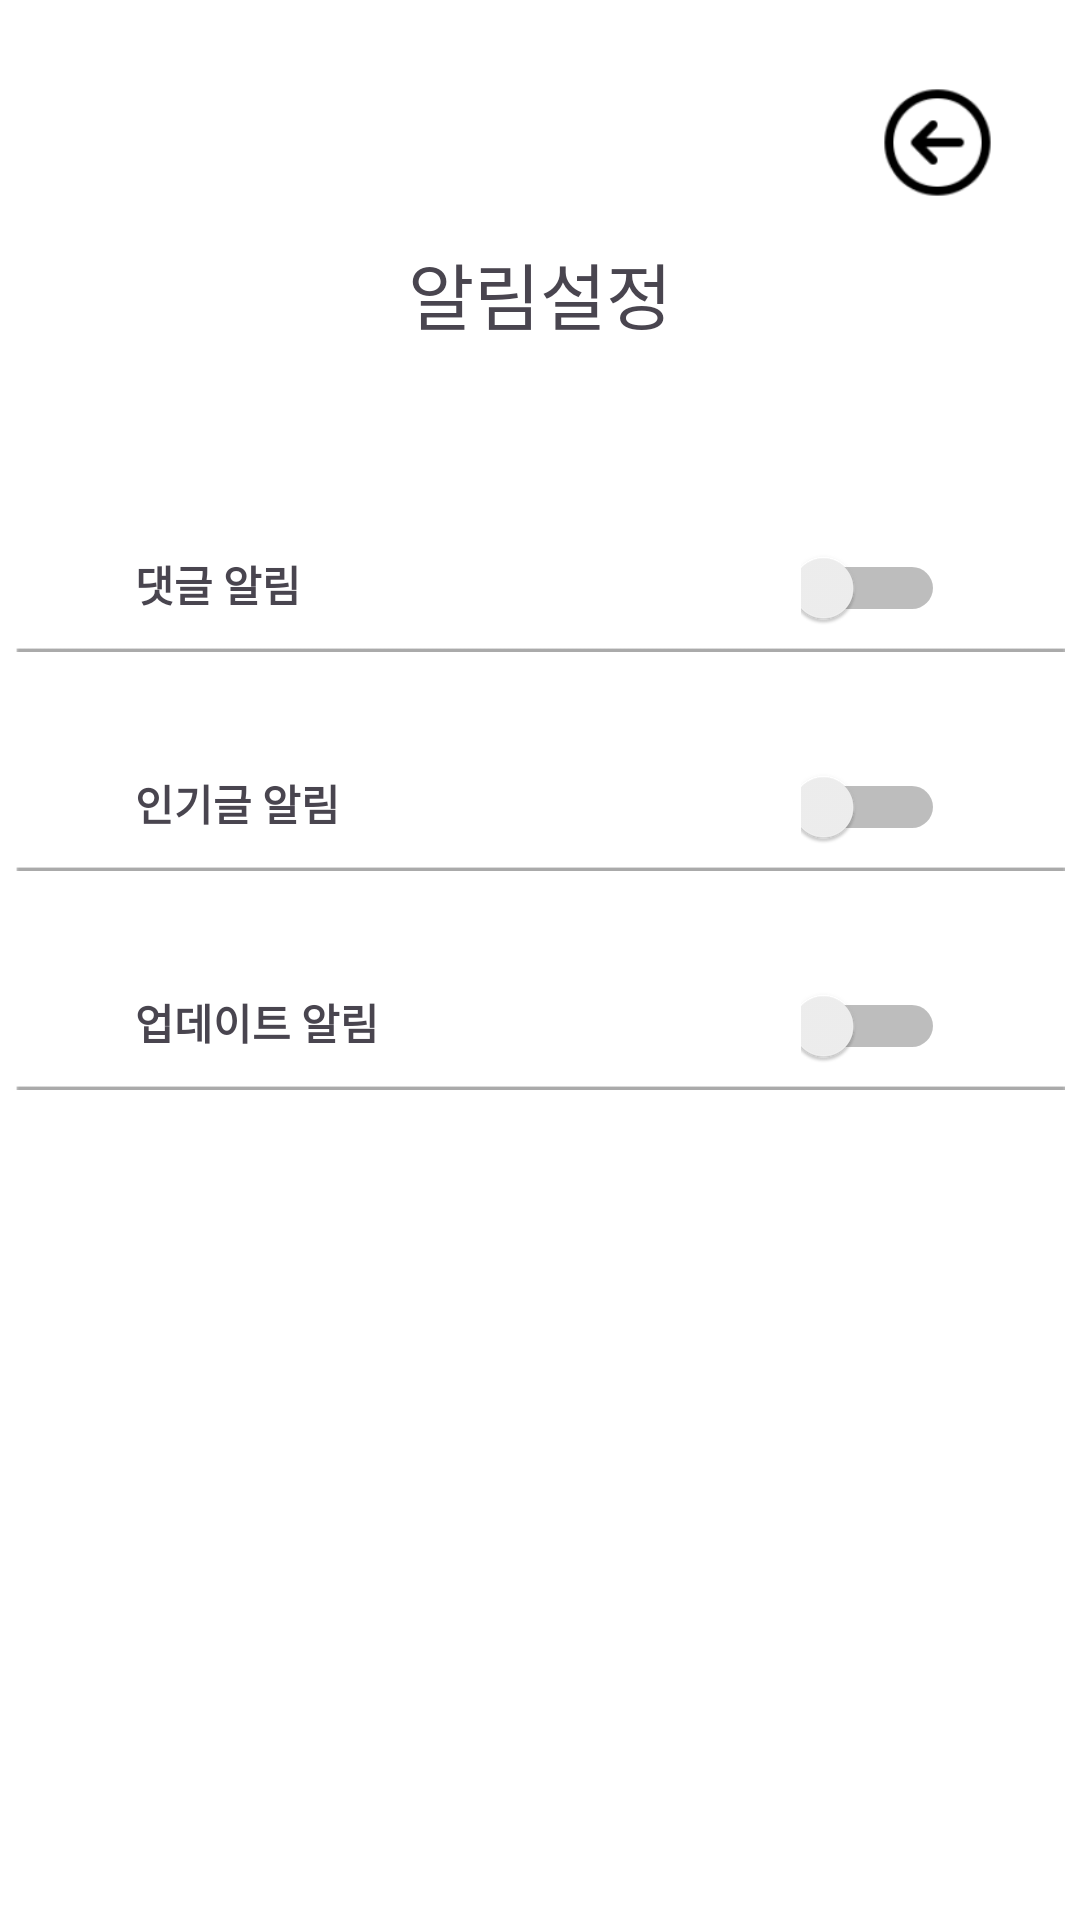

Write the Android layout XML for this screen, with the resource values it uses.
<!-- AndroidManifest.xml: application theme Theme.PTS -->
<!-- res/layout/activity_main18.xml -->
<?xml version="1.0" encoding="utf-8"?>
<androidx.constraintlayout.widget.ConstraintLayout xmlns:android="http://schemas.android.com/apk/res/android"
    xmlns:app="http://schemas.android.com/apk/res-auto"
    xmlns:tools="http://schemas.android.com/tools"
    android:layout_width="match_parent"
    android:layout_height="match_parent"
    android:background="#FFFFFF"
    android:visibility="visible">

    <androidx.constraintlayout.widget.ConstraintLayout
        android:layout_width="match_parent"
        android:layout_height="match_parent"
        android:background="#FFFFFF"
        android:visibility="visible">

        <ImageView
            android:id="@+id/imageView41"
            android:layout_width="350dp"
            android:layout_height="wrap_content"
            android:layout_marginTop="70dp"
            app:layout_constraintEnd_toEndOf="parent"
            app:layout_constraintHorizontal_bias="0.491"
            app:layout_constraintStart_toStartOf="parent"
            app:layout_constraintTop_toBottomOf="@+id/imageView40"
            app:srcCompat="@drawable/icon_line4" />

        <TextView
            android:id="@+id/textView55"
            android:layout_width="wrap_content"
            android:layout_height="wrap_content"
            android:layout_marginTop="80dp"
            android:text="알림설정"
            android:textSize="24sp"
            app:layout_constraintEnd_toEndOf="parent"
            app:layout_constraintStart_toStartOf="parent"
            app:layout_constraintTop_toTopOf="parent" />

        <ImageView
            android:id="@+id/imgclose"
            android:layout_width="45dp"
            android:layout_height="45dp"
            android:layout_marginTop="25dp"
            android:layout_marginEnd="25dp"
            app:layout_constraintEnd_toEndOf="parent"
            app:layout_constraintTop_toTopOf="parent"
            app:srcCompat="@drawable/icon_arrow3" />

        <Switch
            android:id="@+id/switch1"
            android:layout_width="48dp"
            android:layout_height="48dp"
            android:layout_marginEnd="45dp"
            android:paddingTop="10dp"
            app:layout_constraintBottom_toTopOf="@+id/imageView39"
            app:layout_constraintEnd_toEndOf="parent" />

        <Switch
            android:id="@+id/switch3"
            android:layout_width="48dp"
            android:layout_height="48dp"
            android:layout_marginEnd="45dp"
            android:paddingTop="10dp"
            app:layout_constraintBottom_toTopOf="@+id/imageView40"
            app:layout_constraintEnd_toEndOf="parent" />

        <Switch
            android:id="@+id/switch4"
            android:layout_width="48dp"
            android:layout_height="48dp"
            android:layout_marginEnd="45dp"
            android:paddingTop="10dp"
            app:layout_constraintBottom_toTopOf="@+id/imageView41"
            app:layout_constraintEnd_toEndOf="parent" />

        <TextView
            android:id="@+id/textView73"
            android:layout_width="wrap_content"
            android:layout_height="wrap_content"
            android:layout_marginStart="45dp"
            android:layout_marginBottom="10dp"
            android:text="댓글 알림"
            android:textStyle="bold"
            app:layout_constraintBottom_toTopOf="@+id/imageView39"
            app:layout_constraintStart_toStartOf="parent" />

        <TextView
            android:id="@+id/textView74"
            android:layout_width="wrap_content"
            android:layout_height="wrap_content"
            android:layout_marginStart="45dp"
            android:layout_marginBottom="10dp"
            android:text="업데이트 알림"
            android:textStyle="bold"
            app:layout_constraintBottom_toTopOf="@+id/imageView41"
            app:layout_constraintStart_toStartOf="parent" />

        <TextView
            android:id="@+id/textView75"
            android:layout_width="wrap_content"
            android:layout_height="wrap_content"
            android:layout_marginStart="45dp"
            android:layout_marginBottom="10dp"
            android:text="인기글 알림"
            android:textStyle="bold"
            app:layout_constraintBottom_toTopOf="@+id/imageView40"
            app:layout_constraintStart_toStartOf="parent" />

        <ImageView
            android:id="@+id/imageView39"
            android:layout_width="350dp"
            android:layout_height="wrap_content"
            android:layout_marginTop="100dp"
            app:layout_constraintEnd_toEndOf="parent"
            app:layout_constraintHorizontal_bias="0.491"
            app:layout_constraintStart_toStartOf="parent"
            app:layout_constraintTop_toBottomOf="@+id/textView55"
            app:srcCompat="@drawable/icon_line4" />

        <ImageView
            android:id="@+id/imageView40"
            android:layout_width="350dp"
            android:layout_height="wrap_content"
            android:layout_marginTop="70dp"
            app:layout_constraintEnd_toEndOf="parent"
            app:layout_constraintHorizontal_bias="0.508"
            app:layout_constraintStart_toStartOf="parent"
            app:layout_constraintTop_toBottomOf="@+id/imageView39"
            app:srcCompat="@drawable/icon_line4" />

    </androidx.constraintlayout.widget.ConstraintLayout>

</androidx.constraintlayout.widget.ConstraintLayout>
<!-- resources referenced by this layout -->
<resources>
  <!-- drawable icon_arrow3: png bitmap (drawable, 3309 bytes) -->
  <!-- drawable icon_line4: png bitmap (drawable, 114 bytes) -->
  <style name="Theme.PTS" parent="Base.Theme.PTS" />
  <style name="Base.Theme.PTS" parent="Theme.Material3.DayNight.NoActionBar">
          
          
      </style>
</resources>
